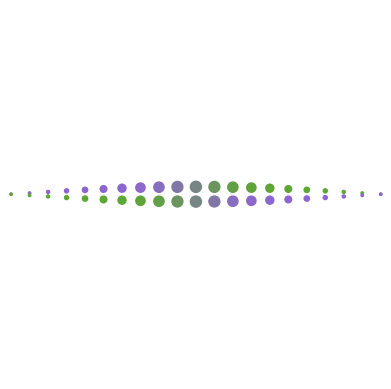

This chart was generated by the following Python code:
import numpy as np
import matplotlib.pyplot as plt

def sigmoid(t, w):
    return 1.0/(1.0 + np.exp(-t/w))

ncirc = 20 
nperiods = 0.5 
min_rad = 0.003
max_rad = 0.015
rad_mult = max_rad - min_rad
height_mult = 0.02

nicta_green='#5da733'
nicta_purple='#8d65d2'

rng = np.arange(0, ncirc + 1)

nicta_green_hex = np.array([0x5D/0xFF, 0xA7/0xFF, 0x33/0xFF, 1.0])
nicta_purple_hex = np.array([0x8D/0xFF, 0x65/0xFF, 0xD2/0xFF, 1.0])

interp = [i*nicta_green_hex/ncirc + (ncirc - i)*nicta_purple_hex/ncirc for i in rng]

plt.axis('off')
ax = plt.gcf().gca()

for i in range(0, ncirc + 1):
    j = ncirc - i

    fi = sigmoid(i/ncirc-0.5, 0.05)
    fj = 1.0 - fi
    print(fi, fj)

    col1 = fi * nicta_green_hex + fj * nicta_purple_hex
    col2 = fj * nicta_green_hex + fi * nicta_purple_hex

    x = float(i)/ncirc
    circ = plt.Circle([x, height_mult*(np.sin(x*2*nperiods*np.pi)) + 0.5],
                      rad_mult*(np.sin(x*2*nperiods*np.pi)**2) + min_rad,
                      color=col1,
                      clip_on = False)
    ax.add_artist(circ)
    circ = plt.Circle([x, -height_mult*(np.sin(x*2*nperiods*np.pi)) + 0.5],
                      rad_mult*(np.sin(x*2*nperiods*np.pi)**2) + min_rad,
                      color=col2,
                      clip_on=False)
    ax.add_artist(circ)
    
    ax.set_aspect(1.0)

plt.savefig('circles.pdf')
